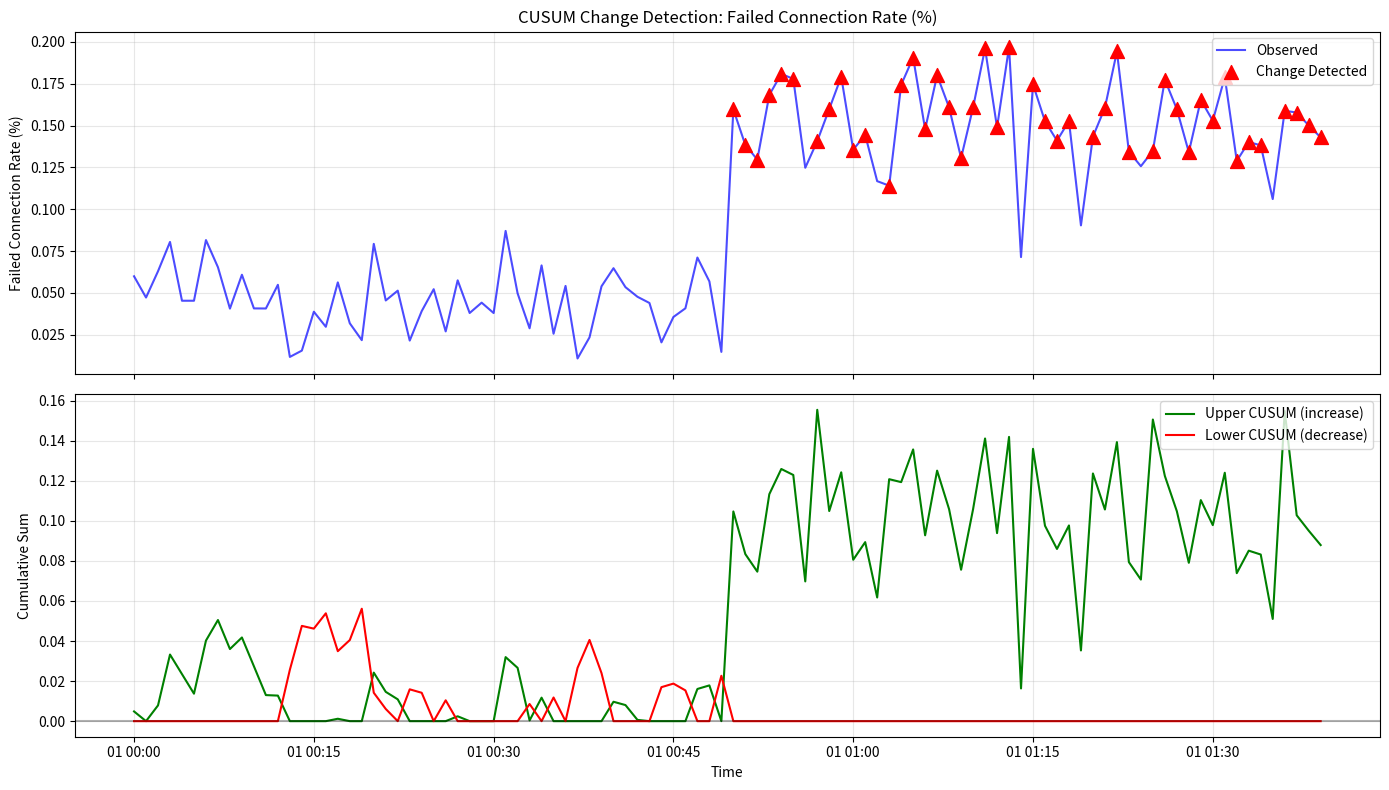

Generate this figure with matplotlib:
#!/usr/bin/env python3
"""CUSUM (Cumulative Sum) change-point detection for network traffic.

CUSUM Algorithm Overview
──────────────────────────────────────────────────────────────────────────────

CUSUM is a sequential analysis technique for detecting changes in the mean
of a process. Originally developed for quality control in manufacturing,
it's highly effective for detecting shifts in network traffic patterns.

Mathematical Formulation
────────────────────────

Given observations x₁, x₂, ..., xₙ with expected mean μ:

Upper CUSUM (detects increase):
    S⁺ₙ = max(0, S⁺ₙ₋₁ + (xₙ - μ) - k)

Lower CUSUM (detects decrease):
    S⁻ₙ = max(0, S⁻ₙ₋₁ - (xₙ - μ) - k)

where:
    k = allowance parameter (slack, typically 0.5 * σ)
    h = decision threshold (typically 4-5 * σ)

A change is detected when S⁺ₙ > h or S⁻ₙ > h.


Why CUSUM for Security?
───────────────────────

1. EARLY DETECTION
   CUSUM accumulates evidence across multiple observations. A persistent
   but subtle shift (e.g., failed rate increasing from 5% to 8%) triggers
   an alert faster than threshold-based methods that require large deviations.

2. LOW FALSE POSITIVE RATE
   Random noise tends to cancel out in the cumulative sum. Only persistent
   shifts accumulate enough to exceed the threshold.

3. INTERPRETABLE CHANGE POINTS
   CUSUM identifies WHEN the change occurred, not just that it happened.
   This helps incident responders pinpoint the start of an attack.

4. MINIMAL PARAMETERS
   Only two parameters (k and h) need tuning, unlike complex ML models.

5. ONLINE COMPUTATION
   O(1) update per observation—suitable for real-time stream processing.


Security Applications
─────────────────────

- Connection failure rate: Detect scanning, DDoS, firewall changes
- NXDOMAIN rate: Detect DGA malware, DNS tunneling
- Bytes sent/received: Detect exfiltration, C2 beaconing
- Inter-arrival time: Detect automated tools vs human activity

Usage:
    from scripts.cusum_detector import CUSUMDetector

    detector = CUSUMDetector(target_mean=0.05, std=0.02)
    for value in new_observations:
        result = detector.update(value)
        if result.change_detected:
            print(f"Change at {result.index}!")
"""

from dataclasses import dataclass, field
from typing import List, Optional, Tuple

import numpy as np
import pandas as pd


@dataclass
class CUSUMResult:
    """Result of CUSUM update for a single observation."""
    index: int
    value: float
    upper_cusum: float
    lower_cusum: float
    change_detected: bool
    direction: Optional[str]  # "increase" or "decrease" or None


@dataclass
class ChangePoint:
    """Detected change point."""
    index: int
    timestamp: Optional[pd.Timestamp]
    direction: str  # "increase" or "decrease"
    cusum_value: float
    pre_change_mean: float
    post_change_mean: float


class CUSUMDetector:
    """CUSUM change-point detector for sequential analysis.

    Implements the tabular CUSUM algorithm for detecting shifts in the
    mean of a time series.

    Attributes:
        target_mean: Expected mean under normal conditions.
        std: Standard deviation of the process.
        k: Allowance parameter (slack). Default is 0.5 * std.
        h: Decision threshold. Default is 5 * std.
        upper_cusum: Current upper cumulative sum.
        lower_cusum: Current lower cumulative sum.
        history: List of all CUSUMResult objects.

    Example:
        >>> detector = CUSUMDetector(target_mean=0.05, std=0.02)
        >>> detector.fit_from_data(baseline_data)  # Learn parameters
        >>> for value in new_data:
        ...     result = detector.update(value)
        ...     if result.change_detected:
        ...         print(f"Alert! Change detected at index {result.index}")
    """

    def __init__(
        self,
        target_mean: float = 0.0,
        std: float = 1.0,
        k: Optional[float] = None,
        h: Optional[float] = None,
    ):
        """Initialize CUSUM detector.

        Args:
            target_mean: Expected mean under H0 (normal conditions).
            std: Standard deviation of the process.
            k: Allowance parameter. If None, defaults to 0.5 * std.
               Smaller k = more sensitive but higher false positive rate.
            h: Decision threshold. If None, defaults to 5 * std.
               Smaller h = faster detection but higher false positive rate.
        """
        self.target_mean = target_mean
        self.std = std
        self.k = k if k is not None else 0.5 * std
        self.h = h if h is not None else 5 * std

        # State
        self.upper_cusum = 0.0
        self.lower_cusum = 0.0
        self.n_observations = 0
        self.history: List[CUSUMResult] = []
        self.change_points: List[ChangePoint] = []

    def reset(self) -> None:
        """Reset detector state to initial conditions."""
        self.upper_cusum = 0.0
        self.lower_cusum = 0.0
        self.n_observations = 0
        self.history = []
        self.change_points = []

    def fit_from_data(
        self,
        data: np.ndarray | pd.Series,
        k_factor: float = 0.5,
        h_factor: float = 5.0,
    ) -> "CUSUMDetector":
        """Estimate parameters from baseline data.

        Args:
            data: Baseline data to estimate mean and std from.
            k_factor: k = k_factor * std
            h_factor: h = h_factor * std

        Returns:
            self (for method chaining)
        """
        if isinstance(data, pd.Series):
            data = data.dropna().values

        self.target_mean = float(np.mean(data))
        self.std = float(np.std(data))

        # Avoid division by zero
        if self.std == 0:
            self.std = 1e-10

        self.k = k_factor * self.std
        self.h = h_factor * self.std

        return self

    def update(self, value: float) -> CUSUMResult:
        """Process a new observation.

        Args:
            value: New observation to process.

        Returns:
            CUSUMResult with updated state and detection status.
        """
        # Standardized deviation from target
        deviation = value - self.target_mean

        # Update cumulative sums
        self.upper_cusum = max(0, self.upper_cusum + deviation - self.k)
        self.lower_cusum = max(0, self.lower_cusum - deviation - self.k)

        # Check for change
        change_detected = False
        direction = None

        if self.upper_cusum > self.h:
            change_detected = True
            direction = "increase"
        elif self.lower_cusum > self.h:
            change_detected = True
            direction = "decrease"

        result = CUSUMResult(
            index=self.n_observations,
            value=value,
            upper_cusum=self.upper_cusum,
            lower_cusum=self.lower_cusum,
            change_detected=change_detected,
            direction=direction,
        )

        self.history.append(result)
        self.n_observations += 1

        # Reset CUSUM after detection (Page's rule)
        if change_detected:
            self._record_change_point(result)
            self.upper_cusum = 0.0
            self.lower_cusum = 0.0

        return result

    def _record_change_point(self, result: CUSUMResult) -> None:
        """Record a detected change point with context."""
        # Estimate pre/post means from history
        n = len(self.history)
        window = min(10, n // 2)

        if n > window * 2:
            pre_values = [h.value for h in self.history[-window*2:-window]]
            post_values = [h.value for h in self.history[-window:]]
            pre_mean = np.mean(pre_values) if pre_values else self.target_mean
            post_mean = np.mean(post_values) if post_values else result.value
        else:
            pre_mean = self.target_mean
            post_mean = result.value

        self.change_points.append(ChangePoint(
            index=result.index,
            timestamp=None,  # Set externally if using timestamps
            direction=result.direction,
            cusum_value=max(result.upper_cusum, result.lower_cusum),
            pre_change_mean=pre_mean,
            post_change_mean=post_mean,
        ))

    def detect_all(
        self,
        data: np.ndarray | pd.Series,
        timestamps: Optional[pd.DatetimeIndex] = None,
    ) -> pd.DataFrame:
        """Run detection on entire dataset.

        Args:
            data: Array or Series of observations.
            timestamps: Optional timestamps for each observation.

        Returns:
            DataFrame with columns: timestamp (optional), value, upper_cusum,
            lower_cusum, change_detected, direction
        """
        self.reset()

        if isinstance(data, pd.Series):
            values = data.values
            if timestamps is None and isinstance(data.index, pd.DatetimeIndex):
                timestamps = data.index
        else:
            values = np.asarray(data)

        results = []
        for i, value in enumerate(values):
            result = self.update(float(value))
            row = {
                "value": result.value,
                "upper_cusum": result.upper_cusum,
                "lower_cusum": result.lower_cusum,
                "change_detected": result.change_detected,
                "direction": result.direction,
            }
            if timestamps is not None and i < len(timestamps):
                row["timestamp"] = timestamps[i]
            results.append(row)

        df = pd.DataFrame(results)

        # Update change point timestamps
        if timestamps is not None:
            for cp in self.change_points:
                if cp.index < len(timestamps):
                    cp.timestamp = timestamps[cp.index]

        return df

    def get_change_points_df(self) -> pd.DataFrame:
        """Return detected change points as DataFrame."""
        if not self.change_points:
            return pd.DataFrame(columns=[
                "index", "timestamp", "direction",
                "cusum_value", "pre_change_mean", "post_change_mean"
            ])

        return pd.DataFrame([
            {
                "index": cp.index,
                "timestamp": cp.timestamp,
                "direction": cp.direction,
                "cusum_value": cp.cusum_value,
                "pre_change_mean": cp.pre_change_mean,
                "post_change_mean": cp.post_change_mean,
            }
            for cp in self.change_points
        ])

    def get_parameters(self) -> dict:
        """Return current parameters."""
        return {
            "target_mean": self.target_mean,
            "std": self.std,
            "k": self.k,
            "h": self.h,
        }


def plot_cusum(
    detection_results: pd.DataFrame,
    metric_name: str = "metric",
    figsize: Tuple[int, int] = (14, 8),
) -> "matplotlib.figure.Figure":
    """Plot CUSUM detection results.

    Creates a two-panel figure:
    - Top: Original time series with change points marked
    - Bottom: CUSUM values with threshold lines

    Args:
        detection_results: DataFrame from CUSUMDetector.detect_all()
        metric_name: Name for y-axis labels
        figsize: Figure dimensions

    Returns:
        matplotlib Figure object
    """
    import matplotlib.pyplot as plt

    fig, (ax1, ax2) = plt.subplots(2, 1, figsize=figsize, sharex=True)

    # Determine x-axis
    if "timestamp" in detection_results.columns:
        x = detection_results["timestamp"]
        xlabel = "Time"
    else:
        x = range(len(detection_results))
        xlabel = "Observation Index"

    # Top panel: Original values
    ax1.plot(x, detection_results["value"], "b-", alpha=0.7, label="Observed")

    # Mark change points
    changes = detection_results[detection_results["change_detected"]]
    if len(changes) > 0:
        change_x = changes["timestamp"] if "timestamp" in changes.columns else changes.index
        ax1.scatter(change_x, changes["value"], c="red", s=100, zorder=5,
                   marker="^", label="Change Detected")

    ax1.set_ylabel(metric_name)
    ax1.set_title(f"CUSUM Change Detection: {metric_name}")
    ax1.legend(loc="upper right")
    ax1.grid(True, alpha=0.3)

    # Bottom panel: CUSUM values
    ax2.plot(x, detection_results["upper_cusum"], "g-", label="Upper CUSUM (increase)")
    ax2.plot(x, detection_results["lower_cusum"], "r-", label="Lower CUSUM (decrease)")
    ax2.axhline(y=0, color="k", linestyle="-", alpha=0.3)

    # Note: threshold line would require h parameter, which isn't stored in results
    ax2.set_xlabel(xlabel)
    ax2.set_ylabel("Cumulative Sum")
    ax2.legend(loc="upper right")
    ax2.grid(True, alpha=0.3)

    plt.tight_layout()
    return fig


def detect_connection_failure_changes(
    ts_data: pd.DataFrame,
    metric: str = "failed_rate",
    k_factor: float = 0.5,
    h_factor: float = 4.0,
    baseline_fraction: float = 0.3,
) -> Tuple[pd.DataFrame, CUSUMDetector]:
    """Detect change points in connection failure rate.

    Convenience function that:
    1. Uses first portion of data as baseline to estimate parameters
    2. Runs CUSUM detection on remaining data
    3. Returns results with timestamps

    Args:
        ts_data: Time series DataFrame with failed_rate column.
        metric: Column name for the metric to analyze.
        k_factor: Sensitivity parameter multiplier.
        h_factor: Threshold parameter multiplier.
        baseline_fraction: Fraction of data to use for baseline estimation.

    Returns:
        Tuple of (detection_results_df, fitted_detector)
    """
    if metric not in ts_data.columns:
        raise ValueError(f"Metric '{metric}' not found in data")

    series = ts_data[metric].dropna()
    n = len(series)
    baseline_n = int(n * baseline_fraction)

    if baseline_n < 5:
        raise ValueError("Not enough data for baseline estimation")

    # Split into baseline and detection periods
    baseline = series.iloc[:baseline_n]
    detection = series.iloc[baseline_n:]

    # Fit detector on baseline
    detector = CUSUMDetector()
    detector.fit_from_data(baseline, k_factor=k_factor, h_factor=h_factor)

    # Run detection
    if isinstance(detection.index, pd.DatetimeIndex):
        timestamps = detection.index
    else:
        timestamps = None

    results = detector.detect_all(detection, timestamps=timestamps)

    return results, detector


def generate_cusum_report(
    detector: CUSUMDetector,
    detection_results: pd.DataFrame,
    metric_name: str = "metric",
) -> str:
    """Generate human-readable CUSUM analysis report."""
    lines = [
        "CUSUM CHANGE DETECTION REPORT",
        "=" * 60,
        "",
        "DETECTOR PARAMETERS",
        "-" * 40,
        f"  Target mean (μ):      {detector.target_mean:.4f}",
        f"  Standard deviation:   {detector.std:.4f}",
        f"  Allowance (k):        {detector.k:.4f}",
        f"  Threshold (h):        {detector.h:.4f}",
        "",
        "DETECTION RESULTS",
        "-" * 40,
        f"  Total observations:   {len(detection_results)}",
        f"  Change points found:  {len(detector.change_points)}",
        "",
    ]

    if detector.change_points:
        lines.append("DETECTED CHANGE POINTS")
        lines.append("-" * 40)

        for i, cp in enumerate(detector.change_points, 1):
            ts_str = str(cp.timestamp) if cp.timestamp else f"Index {cp.index}"
            lines.extend([
                f"\n  Change {i}: {ts_str}",
                f"    Direction:     {cp.direction}",
                f"    CUSUM value:   {cp.cusum_value:.4f}",
                f"    Pre-change μ:  {cp.pre_change_mean:.4f}",
                f"    Post-change μ: {cp.post_change_mean:.4f}",
                f"    Shift size:    {abs(cp.post_change_mean - cp.pre_change_mean):.4f}",
            ])

    # Summary statistics
    if len(detection_results) > 0:
        max_upper = detection_results["upper_cusum"].max()
        max_lower = detection_results["lower_cusum"].max()

        lines.extend([
            "",
            "CUSUM STATISTICS",
            "-" * 40,
            f"  Max upper CUSUM:  {max_upper:.4f}",
            f"  Max lower CUSUM:  {max_lower:.4f}",
        ])

    lines.append("")
    lines.append("=" * 60)

    return "\n".join(lines)


if __name__ == "__main__":
    # Demo with synthetic data showing a change point
    import matplotlib.pyplot as plt

    # Create synthetic data with a change point
    np.random.seed(42)
    n_baseline = 50
    n_after_change = 50

    baseline_data = np.random.normal(0.05, 0.02, n_baseline)  # 5% failure rate
    changed_data = np.random.normal(0.15, 0.03, n_after_change)  # 15% after change
    full_data = np.concatenate([baseline_data, changed_data])

    # Create timestamps
    timestamps = pd.date_range("2024-01-01", periods=len(full_data), freq="1min")
    ts_series = pd.Series(full_data, index=timestamps)

    # Fit and detect
    detector = CUSUMDetector()
    detector.fit_from_data(baseline_data[:30], k_factor=0.5, h_factor=4.0)

    results = detector.detect_all(ts_series, timestamps=timestamps)

    print(generate_cusum_report(detector, results, "failed_rate"))

    # Plot
    fig = plot_cusum(results, metric_name="Failed Connection Rate (%)")
    plt.savefig("cusum_demo.png", dpi=100, bbox_inches="tight")
    print("\nPlot saved to cusum_demo.png")
